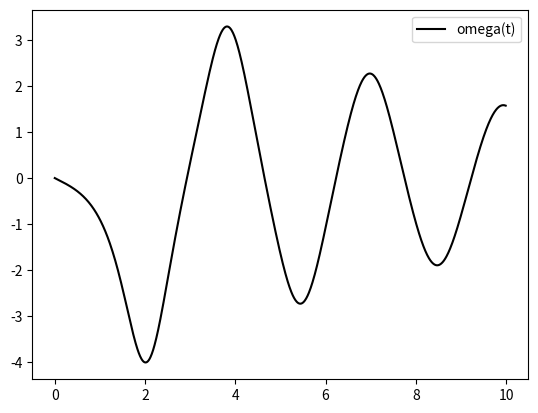

Reproduce this figure in Python.
import numpy as np
from scipy.integrate import odeint
import matplotlib.pyplot as plt

# Определяем переменную величину
t = np.arange(0, 10, 0.01)


# Определяем функцию для системы диф. уравнений
def diff_func(z, t): # z - изменяемая величина для системы
    theta, omega = z # Указание изменяемых функций, через z
	
    # Первое уравнение системы
    dtheta_dt = omega 
    # Второе уравнение системы
    domega_d = - k * omega - c * np.sin(theta) 
    
    return dtheta_dt, domega_d


# Определяем начальные значения и параметры,
# входящие в систему диф. уравнений
theta0 = np.pi - 0.1
omega0 = 0

# Начальное значение изменяемой величины системы
z0 = theta0, omega0

k = 0.25
c = 5.0

# Решаем систему диф. уравнений
solvers = odeint(diff_func, z0, t)
# Строим решение в виде графика
plt.plot(t, solvers[:, 1], 'k', label='omega(t)')

# theta(omega)
# plt.plot(solvers[:, 1], solvers[:, 0], 'g', label='theta(omega)')

plt.legend()
plt.savefig("solv")